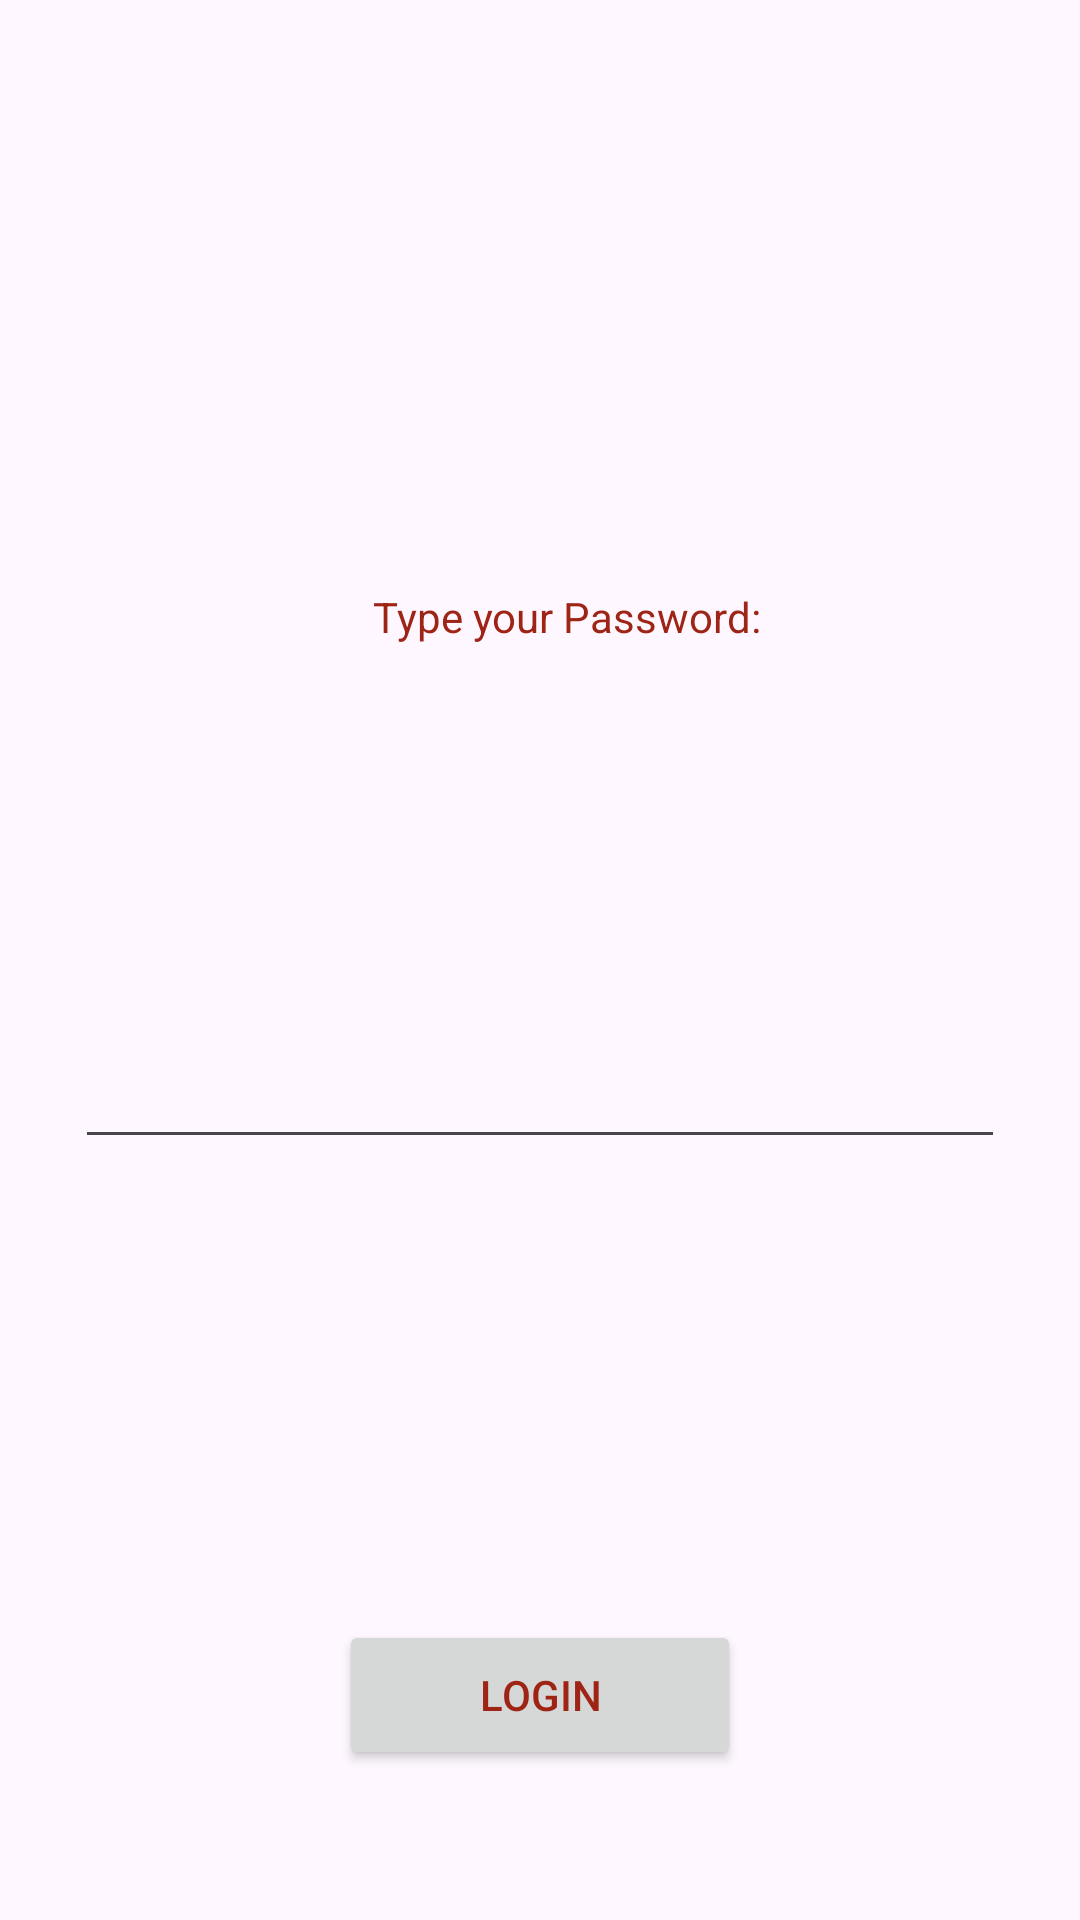

The Android layout XML behind this screen, and the referenced resources:
<!-- AndroidManifest.xml: application theme Theme.JagbirsAndroidLabs -->
<!-- res/layout/activity_main.xml -->
<?xml version="1.0" encoding="utf-8"?>
<androidx.constraintlayout.widget.ConstraintLayout xmlns:android="http://schemas.android.com/apk/res/android"
    xmlns:app="http://schemas.android.com/apk/res-auto"
    xmlns:tools="http://schemas.android.com/tools"
    android:layout_width="match_parent"
    android:layout_height="match_parent"
    tools:context=".MainActivity">

    <TextView
        android:id="@+id/textView"
        android:layout_width="wrap_content"
        android:layout_height="wrap_content"
        android:layout_marginTop="196dp"
        android:text="Type your Password:"
        app:layout_constraintEnd_toEndOf="parent"
        app:layout_constraintHorizontal_bias="0.539"
        app:layout_constraintStart_toStartOf="parent"
        app:layout_constraintTop_toTopOf="parent"></TextView>

    <EditText
        android:id="@+id/editText"
        android:layout_width="310dp"
        android:layout_height="63dp"
        app:layout_constraintBottom_toTopOf="@+id/button"
        app:layout_constraintEnd_toEndOf="parent"
        app:layout_constraintHorizontal_bias="0.5"
        app:layout_constraintStart_toStartOf="parent"
        app:layout_constraintTop_toBottomOf="@+id/textView"
        app:layout_constraintVertical_bias="0.414" />

    <Button
        android:id="@+id/button"
        android:layout_width="134dp"
        android:layout_height="50dp"
        android:layout_marginBottom="50dp"
        android:text="Login"
        app:layout_constraintBottom_toBottomOf="parent"
        app:layout_constraintEnd_toEndOf="parent"
        app:layout_constraintHorizontal_bias="0.5"
        app:layout_constraintStart_toStartOf="parent" />

</androidx.constraintlayout.widget.ConstraintLayout>
<!-- resources referenced by this layout -->
<resources>
  <style name="Theme.JagbirsAndroidLabs" parent="Base.Theme.JagbirsAndroidLabs" />
  <style name="Base.Theme.JagbirsAndroidLabs" parent="Theme.Material3.DayNight">
          
          <item name="colorPrimary">@color/my_primary</item>
          
          <item name="colorSecondary">@color/my_secondary</item>
          
          <item name="android:statusBarColor">@color/my_statusbar</item>
          
          <item name="android:textColor">@color/my_text</item>
      </style>
  <color name="my_primary">#7CCE50</color>
  <color name="my_secondary">#1E34C8</color>
  <color name="my_statusbar">#AC34CE</color>
  <color name="my_text">#9E2515</color>
</resources>
